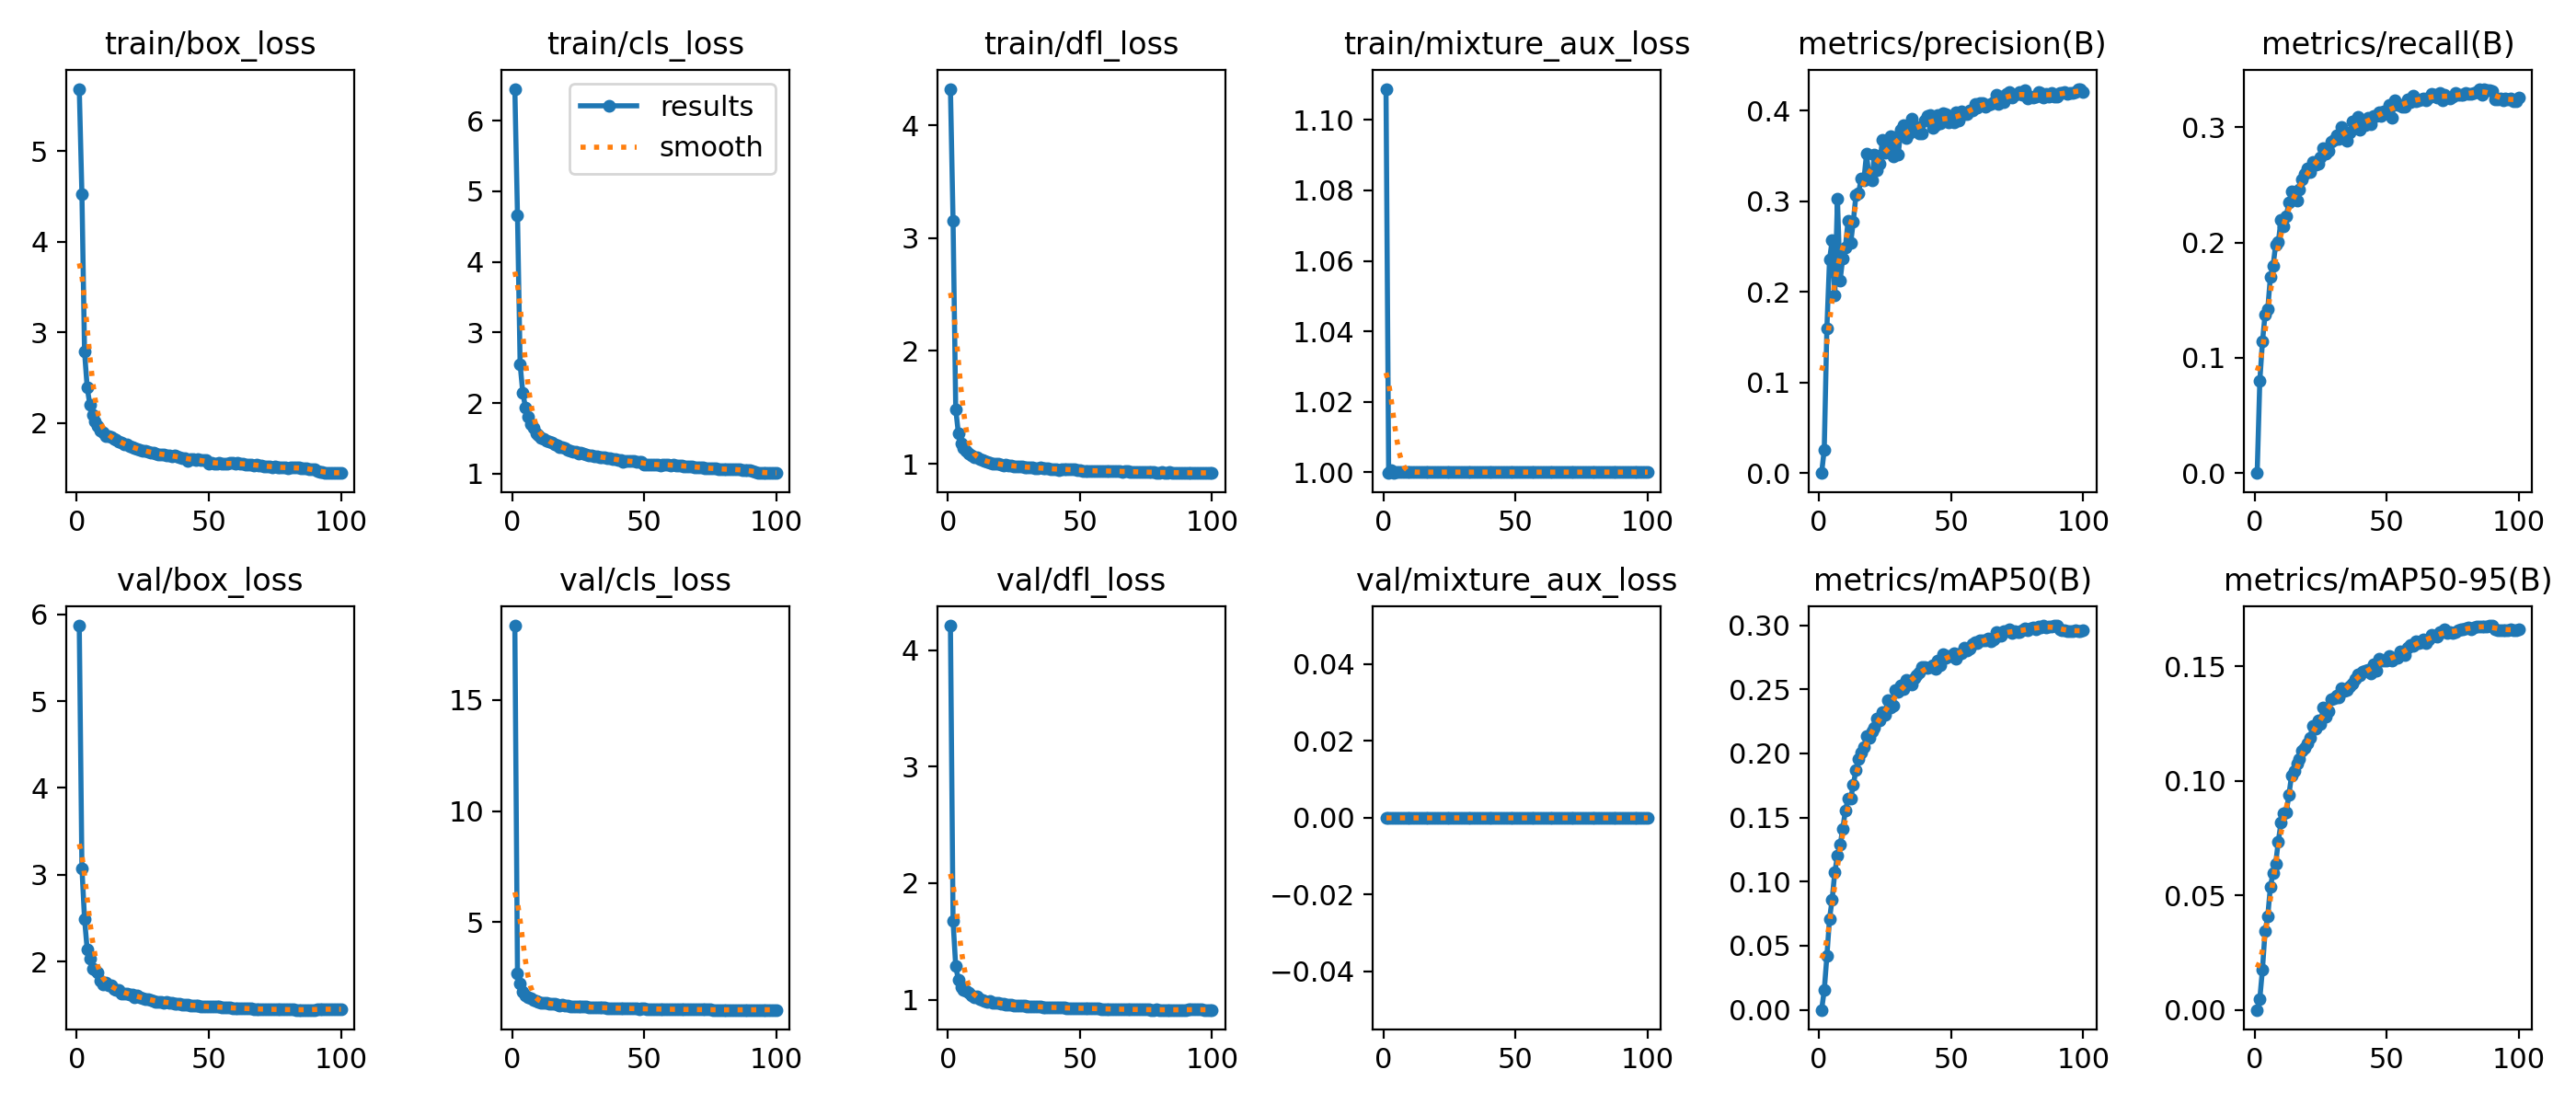

The table this chart was drawn from, first rows:
epoch, time, train/box_loss, train/cls_loss, train/dfl_loss, train/mixture_aux_loss, metrics/precision(B), metrics/recall(B), metrics/mAP50(B), metrics/mAP50-95(B), val/box_loss, val/cls_loss, val/dfl_loss, val/mixture_aux_loss, lr/pg0, lr/pg1, lr/pg2, lr/pg3, lr/pg4, lr/pg5, lr/pg6, lr/pg7, lr/pg8, lr/pg9
1, 737.7, 5.686, 6.453, 4.323, 1.109, 2e-05, 0.00015, 0, 0, 5.871, 18.36, 4.209, 0, 0.009994, 0.003331, 0.009994, 0.003331, 0.009994, 0.003331, 0.009994, 0.003331, 0.004997, 0.001666
2, 1104, 4.521, 4.659, 3.15, 0.9998, 0.0257, 0.0802, 0.0152, 0.00487, 3.077, 2.666, 1.672, 0, 0.01999, 0.006663, 0.01999, 0.006663, 0.01999, 0.006663, 0.01999, 0.006663, 0.009994, 0.003331
3, 1474, 2.783, 2.547, 1.484, 1.001, 0.1598, 0.1141, 0.04183, 0.01774, 2.489, 2.231, 1.286, 0, 0.02996, 0.009988, 0.02996, 0.009988, 0.02996, 0.009988, 0.02996, 0.009988, 0.01498, 0.004994
4, 1893, 2.388, 2.149, 1.272, 0.9997, 0.2356, 0.1377, 0.07108, 0.03446, 2.138, 1.832, 1.171, 0, 0.02993, 0.009978, 0.02993, 0.009978, 0.02993, 0.009978, 0.02993, 0.009978, 0.01497, 0.004989
5, 2322, 2.202, 1.939, 1.182, 0.9999, 0.2567, 0.1421, 0.0861, 0.04084, 2.028, 1.702, 1.111, 0, 0.02988, 0.009961, 0.02988, 0.009961, 0.02988, 0.009961, 0.02988, 0.009961, 0.01494, 0.00498
6, 2740, 2.089, 1.806, 1.14, 1, 0.1965, 0.1701, 0.1075, 0.05372, 1.913, 1.62, 1.08, 0, 0.02982, 0.009939, 0.02982, 0.009939, 0.02982, 0.009939, 0.02982, 0.009939, 0.01491, 0.00497
7, 3167, 2.019, 1.706, 1.113, 1, 0.3027, 0.1794, 0.1201, 0.05993, 1.906, 1.55, 1.074, 0, 0.02974, 0.009912, 0.02974, 0.009912, 0.02974, 0.009912, 0.02974, 0.009912, 0.01487, 0.004956
8, 3588, 1.965, 1.643, 1.092, 1, 0.2125, 0.1981, 0.1286, 0.06394, 1.879, 1.489, 1.058, 0, 0.02964, 0.009881, 0.02964, 0.009881, 0.02964, 0.009881, 0.02964, 0.009881, 0.01482, 0.00494
9, 4016, 1.913, 1.576, 1.073, 1, 0.2368, 0.2003, 0.1409, 0.07359, 1.781, 1.421, 1.036, 0, 0.02953, 0.009844, 0.02953, 0.009844, 0.02953, 0.009844, 0.02953, 0.009844, 0.01477, 0.004922
10, 4428, 1.892, 1.538, 1.061, 1, 0.2492, 0.2192, 0.1556, 0.08168, 1.74, 1.385, 1.019, 0, 0.02941, 0.009803, 0.02941, 0.009803, 0.02941, 0.009803, 0.02941, 0.009803, 0.01471, 0.004902
11, 4855, 1.855, 1.502, 1.054, 1, 0.2782, 0.2137, 0.1645, 0.08596, 1.754, 1.37, 1.028, 0, 0.02927, 0.009758, 0.02927, 0.009758, 0.02927, 0.009758, 0.02927, 0.009758, 0.01464, 0.004879
12, 5269, 1.854, 1.488, 1.04, 1, 0.2536, 0.2228, 0.1647, 0.08612, 1.724, 1.362, 1.005, 0, 0.02912, 0.009707, 0.02912, 0.009707, 0.02912, 0.009707, 0.02912, 0.009707, 0.01456, 0.004854
13, 5698, 1.844, 1.472, 1.034, 1, 0.2774, 0.2344, 0.1753, 0.09387, 1.724, 1.34, 1.001, 0, 0.02896, 0.009652, 0.02896, 0.009652, 0.02896, 0.009652, 0.02896, 0.009652, 0.01448, 0.004826
14, 6115, 1.827, 1.451, 1.021, 1, 0.3067, 0.2441, 0.1872, 0.1023, 1.683, 1.329, 0.9896, 0, 0.02878, 0.009593, 0.02878, 0.009593, 0.02878, 0.009593, 0.02878, 0.009593, 0.01439, 0.004796
15, 6538, 1.81, 1.437, 1.017, 1, 0.3092, 0.2437, 0.1954, 0.1044, 1.671, 1.304, 0.982, 0, 0.02859, 0.009529, 0.02859, 0.009529, 0.02859, 0.009529, 0.02859, 0.009529, 0.01429, 0.004764
16, 6952, 1.795, 1.42, 1.011, 1, 0.3251, 0.2367, 0.2004, 0.1077, 1.668, 1.294, 0.9862, 0, 0.02838, 0.00946, 0.02838, 0.00946, 0.02838, 0.00946, 0.02838, 0.00946, 0.01419, 0.00473
17, 7378, 1.78, 1.4, 1.004, 1, 0.3234, 0.2461, 0.2048, 0.1096, 1.633, 1.259, 0.9769, 0, 0.02816, 0.009388, 0.02816, 0.009388, 0.02816, 0.009388, 0.02816, 0.009388, 0.01408, 0.004694
18, 7804, 1.763, 1.379, 1.001, 1, 0.3521, 0.2548, 0.2133, 0.1132, 1.635, 1.238, 0.9752, 0, 0.02793, 0.009311, 0.02793, 0.009311, 0.02793, 0.009311, 0.02793, 0.009311, 0.01397, 0.004655
19, 8228, 1.762, 1.377, 0.9979, 1, 0.3252, 0.2591, 0.2123, 0.1145, 1.634, 1.256, 0.9708, 0, 0.02769, 0.009229, 0.02769, 0.009229, 0.02769, 0.009229, 0.02769, 0.009229, 0.01384, 0.004615
20, 8645, 1.743, 1.356, 0.9943, 1, 0.3225, 0.2642, 0.2169, 0.1162, 1.621, 1.235, 0.9688, 0, 0.02743, 0.009144, 0.02743, 0.009144, 0.02743, 0.009144, 0.02743, 0.009144, 0.01372, 0.004572
21, 9064, 1.732, 1.339, 0.9871, 1, 0.3519, 0.2613, 0.22, 0.1187, 1.619, 1.229, 0.9643, 0, 0.02716, 0.009055, 0.02716, 0.009055, 0.02716, 0.009055, 0.02716, 0.009055, 0.01358, 0.004527
22, 9478, 1.717, 1.325, 0.989, 1, 0.3344, 0.2697, 0.2275, 0.1241, 1.592, 1.206, 0.9604, 0, 0.02688, 0.008961, 0.02688, 0.008961, 0.02688, 0.008961, 0.02688, 0.008961, 0.01344, 0.004481
23, 9896, 1.711, 1.316, 0.9854, 1, 0.3416, 0.2672, 0.226, 0.1227, 1.606, 1.206, 0.9607, 0, 0.02659, 0.008864, 0.02659, 0.008864, 0.02659, 0.008864, 0.02659, 0.008864, 0.0133, 0.004432
24, 10260, 1.7, 1.306, 0.9824, 1, 0.3675, 0.2683, 0.2322, 0.1265, 1.592, 1.198, 0.958, 0, 0.02629, 0.008763, 0.02629, 0.008763, 0.02629, 0.008763, 0.02629, 0.008763, 0.01314, 0.004382
25, 10614, 1.689, 1.288, 0.9799, 1, 0.3539, 0.2736, 0.2301, 0.125, 1.574, 1.19, 0.9521, 0, 0.02598, 0.008658, 0.02598, 0.008658, 0.02598, 0.008658, 0.02598, 0.008658, 0.01299, 0.004329
26, 10969, 1.695, 1.296, 0.9772, 1, 0.3549, 0.2818, 0.2418, 0.132, 1.568, 1.178, 0.9527, 0, 0.02565, 0.00855, 0.02565, 0.00855, 0.02565, 0.00855, 0.02565, 0.00855, 0.01283, 0.004275
27, 11367, 1.683, 1.279, 0.9747, 1, 0.3712, 0.2768, 0.2355, 0.1281, 1.567, 1.175, 0.9515, 0, 0.02532, 0.008439, 0.02532, 0.008439, 0.02532, 0.008439, 0.02532, 0.008439, 0.01266, 0.004219
28, 11790, 1.672, 1.271, 0.9725, 1, 0.3498, 0.2794, 0.2372, 0.1303, 1.559, 1.18, 0.9475, 0, 0.02497, 0.008323, 0.02497, 0.008323, 0.02497, 0.008323, 0.02497, 0.008323, 0.01249, 0.004162
29, 12205, 1.668, 1.261, 0.9712, 1, 0.3706, 0.2877, 0.2492, 0.1358, 1.547, 1.149, 0.9459, 0, 0.02462, 0.008205, 0.02462, 0.008205, 0.02462, 0.008205, 0.02462, 0.008205, 0.01231, 0.004103
30, 12628, 1.663, 1.26, 0.9678, 1, 0.3518, 0.2888, 0.248, 0.1362, 1.539, 1.15, 0.9435, 0, 0.02425, 0.008084, 0.02425, 0.008084, 0.02425, 0.008084, 0.02425, 0.008084, 0.01213, 0.004042
31, 13041, 1.647, 1.243, 0.9648, 1, 0.3792, 0.2926, 0.2529, 0.1373, 1.539, 1.14, 0.9441, 0, 0.02388, 0.00796, 0.02388, 0.00796, 0.02388, 0.00796, 0.02388, 0.00796, 0.01194, 0.00398
32, 13463, 1.654, 1.246, 0.9689, 1, 0.3835, 0.2897, 0.2503, 0.1365, 1.538, 1.145, 0.9434, 0, 0.0235, 0.007832, 0.0235, 0.007832, 0.0235, 0.007832, 0.0235, 0.007832, 0.01175, 0.003916
33, 13877, 1.653, 1.235, 0.9631, 1, 0.3697, 0.3, 0.2572, 0.1406, 1.527, 1.132, 0.9405, 0, 0.02311, 0.007702, 0.02311, 0.007702, 0.02311, 0.007702, 0.02311, 0.007702, 0.01155, 0.003851
34, 14304, 1.645, 1.234, 0.9606, 1, 0.3743, 0.2947, 0.256, 0.1394, 1.534, 1.133, 0.9412, 0, 0.02271, 0.00757, 0.02271, 0.00757, 0.02271, 0.00757, 0.02271, 0.00757, 0.01135, 0.003785
35, 14723, 1.644, 1.232, 0.9637, 1, 0.3905, 0.2879, 0.2538, 0.1397, 1.525, 1.129, 0.9378, 0, 0.0223, 0.007435, 0.0223, 0.007435, 0.0223, 0.007435, 0.0223, 0.007435, 0.01115, 0.003717
36, 15144, 1.635, 1.22, 0.9619, 1, 0.3812, 0.2956, 0.2585, 0.1412, 1.519, 1.122, 0.9366, 0, 0.02189, 0.007297, 0.02189, 0.007297, 0.02189, 0.007297, 0.02189, 0.007297, 0.01095, 0.003649
37, 15566, 1.637, 1.22, 0.9607, 1, 0.3823, 0.3049, 0.261, 0.1424, 1.516, 1.118, 0.9346, 0, 0.02147, 0.007158, 0.02147, 0.007158, 0.02147, 0.007158, 0.02147, 0.007158, 0.01074, 0.003579
38, 15990, 1.631, 1.21, 0.9565, 1, 0.3745, 0.303, 0.263, 0.1446, 1.517, 1.124, 0.936, 0, 0.02105, 0.007016, 0.02105, 0.007016, 0.02105, 0.007016, 0.02105, 0.007016, 0.01052, 0.003508
39, 16414, 1.62, 1.201, 0.9532, 1, 0.375, 0.3086, 0.2671, 0.1466, 1.511, 1.107, 0.9345, 0, 0.02062, 0.006872, 0.02062, 0.006872, 0.02062, 0.006872, 0.02062, 0.006872, 0.01031, 0.003436
40, 16839, 1.613, 1.192, 0.9544, 1, 0.3893, 0.298, 0.2672, 0.1461, 1.503, 1.108, 0.9316, 0, 0.02018, 0.006727, 0.02018, 0.006727, 0.02018, 0.006727, 0.02018, 0.006727, 0.01009, 0.003363
41, 17255, 1.608, 1.191, 0.9531, 1, 0.3939, 0.3032, 0.2666, 0.1478, 1.501, 1.106, 0.9321, 0, 0.01974, 0.00658, 0.01974, 0.00658, 0.01974, 0.00658, 0.01974, 0.00658, 0.009869, 0.00329
42, 756.5, 1.581, 1.166, 0.9472, 1, 0.3949, 0.3017, 0.2674, 0.1482, 1.499, 1.104, 0.9319, 0, 0.01929, 0.006431, 0.01929, 0.006431, 0.01929, 0.006431, 0.01929, 0.006431, 0.009647, 0.003216
43, 1155, 1.603, 1.177, 0.9504, 1, 0.381, 0.3079, 0.2691, 0.1486, 1.497, 1.098, 0.9314, 0, 0.01884, 0.006281, 0.01884, 0.006281, 0.01884, 0.006281, 0.01884, 0.006281, 0.009422, 0.003141
44, 1559, 1.596, 1.181, 0.9506, 1, 0.3835, 0.3029, 0.2656, 0.1469, 1.494, 1.097, 0.9311, 0, 0.01839, 0.00613, 0.01839, 0.00613, 0.01839, 0.00613, 0.01839, 0.00613, 0.009195, 0.003065
45, 1964, 1.59, 1.174, 0.95, 1, 0.3953, 0.3095, 0.2723, 0.1511, 1.492, 1.095, 0.929, 0, 0.01793, 0.005978, 0.01793, 0.005978, 0.01793, 0.005978, 0.01793, 0.005978, 0.008966, 0.002989
46, 2367, 1.599, 1.178, 0.9481, 1, 0.3862, 0.3099, 0.269, 0.1482, 1.489, 1.091, 0.9281, 0, 0.01747, 0.005824, 0.01747, 0.005824, 0.01747, 0.005824, 0.01747, 0.005824, 0.008737, 0.002912
47, 2767, 1.589, 1.171, 0.9483, 1, 0.3966, 0.3128, 0.2775, 0.1534, 1.479, 1.082, 0.9267, 0, 0.01701, 0.00567, 0.01701, 0.00567, 0.01701, 0.00567, 0.01701, 0.00567, 0.008506, 0.002835
48, 3168, 1.586, 1.167, 0.9473, 1, 0.3956, 0.31, 0.2744, 0.1524, 1.48, 1.081, 0.9264, 0, 0.01655, 0.005516, 0.01655, 0.005516, 0.01655, 0.005516, 0.01655, 0.005516, 0.008274, 0.002758
49, 3601, 1.585, 1.165, 0.9461, 1, 0.3867, 0.3135, 0.276, 0.1525, 1.48, 1.087, 0.9274, 0, 0.01608, 0.005361, 0.01608, 0.005361, 0.01608, 0.005361, 0.01608, 0.005361, 0.008041, 0.00268
50, 727.8, 1.553, 1.133, 0.9399, 1, 0.3899, 0.3122, 0.2763, 0.1527, 1.478, 1.086, 0.9272, 0, 0.01562, 0.005205, 0.01562, 0.005205, 0.01562, 0.005205, 0.01562, 0.005205, 0.007808, 0.002603
51, 1108, 1.56, 1.129, 0.9386, 1, 0.3871, 0.3191, 0.2782, 0.1544, 1.478, 1.077, 0.9256, 0, 0.01515, 0.00505, 0.01515, 0.00505, 0.01515, 0.00505, 0.01515, 0.00505, 0.007575, 0.002525
52, 1557, 1.552, 1.131, 0.9389, 1, 0.3979, 0.3082, 0.2741, 0.1526, 1.479, 1.075, 0.9261, 0, 0.01468, 0.004895, 0.01468, 0.004895, 0.01468, 0.004895, 0.01468, 0.004895, 0.007342, 0.002447
53, 1993, 1.547, 1.126, 0.9383, 1, 0.3886, 0.3229, 0.2775, 0.1536, 1.477, 1.076, 0.9251, 0, 0.01422, 0.004739, 0.01422, 0.004739, 0.01422, 0.004739, 0.01422, 0.004739, 0.007109, 0.00237
54, 2432, 1.556, 1.13, 0.9366, 1, 0.3991, 0.3195, 0.2782, 0.1536, 1.479, 1.074, 0.9256, 0, 0.01375, 0.004584, 0.01375, 0.004584, 0.01375, 0.004584, 0.01375, 0.004584, 0.006876, 0.002292
55, 2870, 1.547, 1.125, 0.9373, 1, 0.3964, 0.3193, 0.2824, 0.1567, 1.472, 1.066, 0.9243, 0, 0.01329, 0.00443, 0.01329, 0.00443, 0.01329, 0.00443, 0.01329, 0.00443, 0.006644, 0.002215
56, 3306, 1.546, 1.121, 0.9367, 1, 0.3956, 0.3175, 0.2806, 0.156, 1.471, 1.067, 0.923, 0, 0.01283, 0.004276, 0.01283, 0.004276, 0.01283, 0.004276, 0.01283, 0.004276, 0.006413, 0.002138
57, 3743, 1.548, 1.122, 0.9358, 1, 0.3997, 0.3175, 0.2814, 0.1552, 1.471, 1.069, 0.9232, 0, 0.01237, 0.004122, 0.01237, 0.004122, 0.01237, 0.004122, 0.01237, 0.004122, 0.006184, 0.002061
58, 4193, 1.558, 1.126, 0.9384, 1, 0.3998, 0.3242, 0.2851, 0.1581, 1.466, 1.065, 0.9218, 0, 0.01191, 0.00397, 0.01191, 0.00397, 0.01191, 0.00397, 0.01191, 0.00397, 0.005955, 0.001985
59, 4652, 1.56, 1.127, 0.9364, 1, 0.4075, 0.322, 0.2868, 0.1593, 1.465, 1.062, 0.9207, 0, 0.01146, 0.003819, 0.01146, 0.003819, 0.01146, 0.003819, 0.01146, 0.003819, 0.005728, 0.001909
60, 5088, 1.549, 1.121, 0.9387, 1, 0.4031, 0.3271, 0.2859, 0.1589, 1.462, 1.061, 0.9216, 0, 0.01101, 0.003669, 0.01101, 0.003669, 0.01101, 0.003669, 0.01101, 0.003669, 0.005503, 0.001834
... 40 more rows
